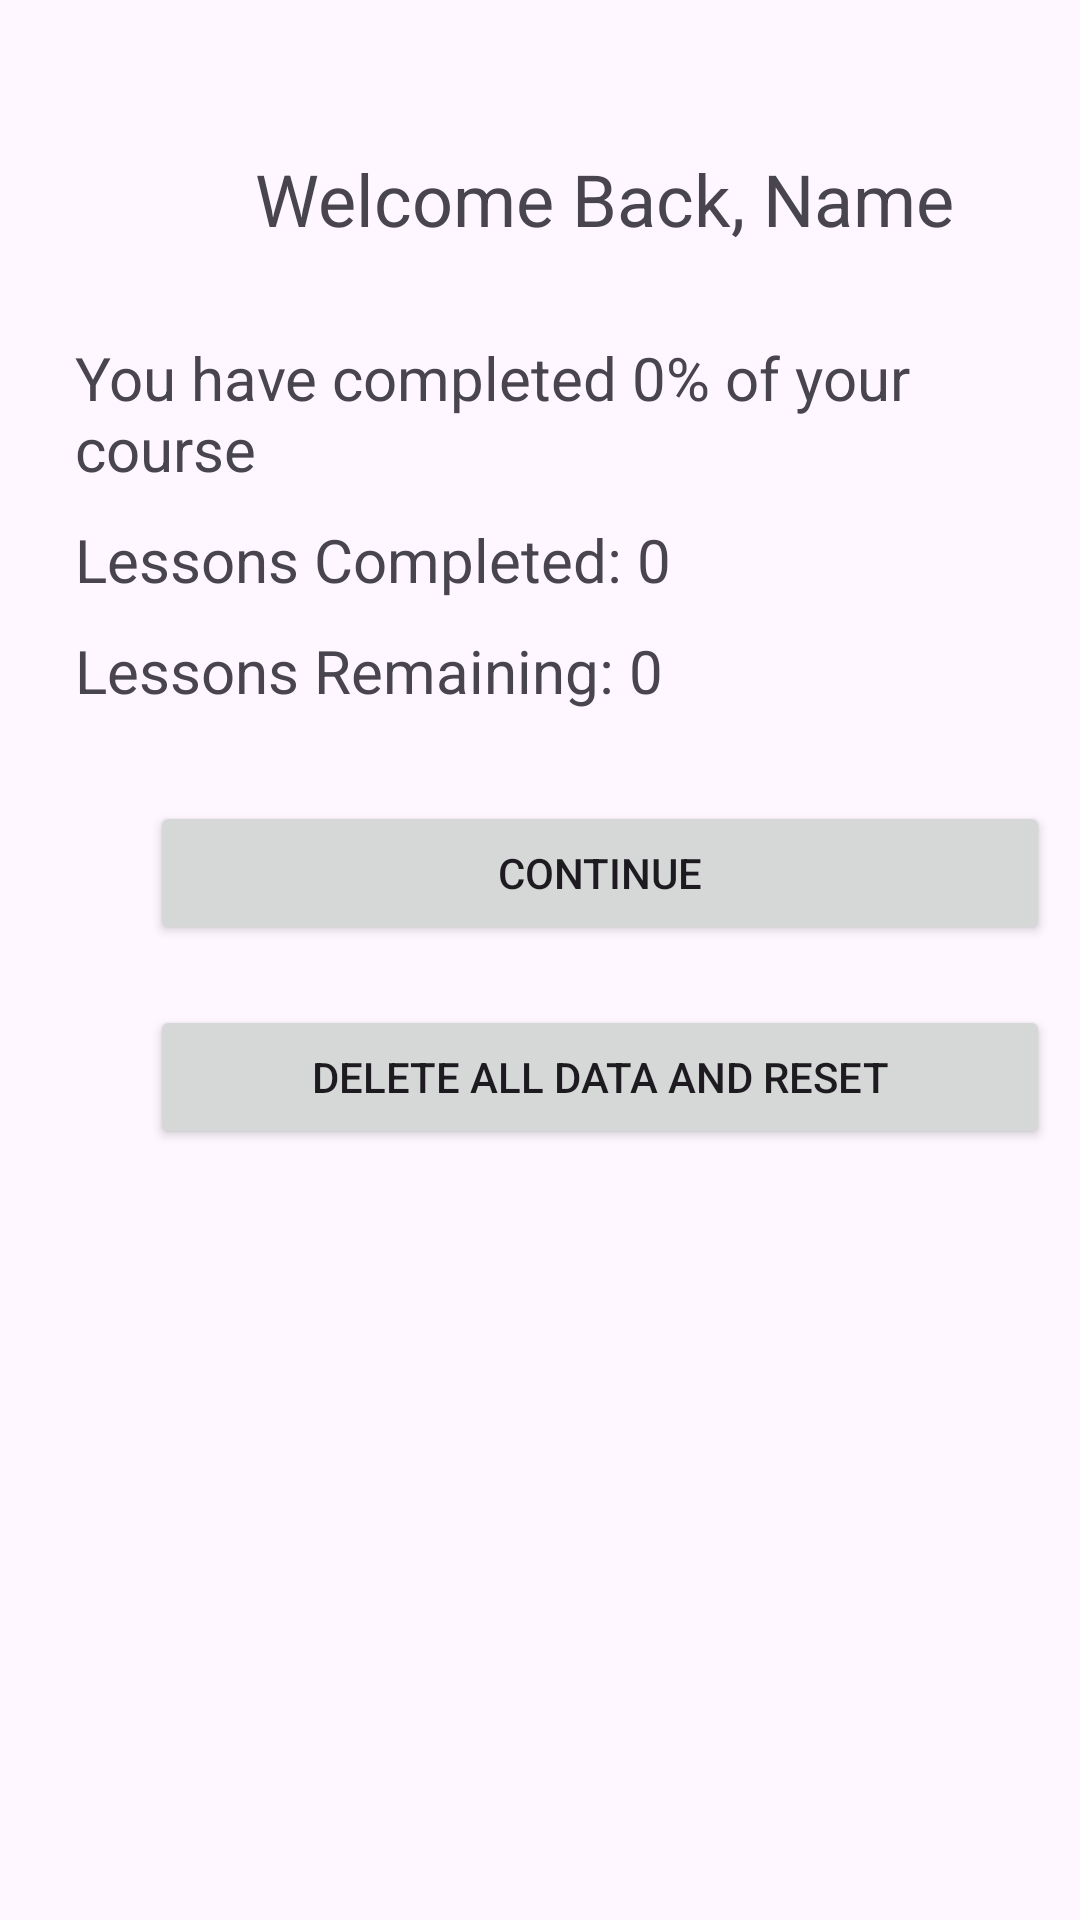

Android layout source for this screen:
<!-- AndroidManifest.xml: application theme Theme.Project_G06 -->
<!-- res/layout/activity_welcome_back_screen.xml -->
<?xml version="1.0" encoding="utf-8"?>
<LinearLayout xmlns:android="http://schemas.android.com/apk/res/android"
    xmlns:app="http://schemas.android.com/apk/res-auto"
    xmlns:tools="http://schemas.android.com/tools"
    android:id="@+id/main"
    android:layout_width="match_parent"
    android:layout_height="match_parent"
    tools:context=".WelcomeBackScreen"
    android:orientation="vertical">

    <TextView
        android:id="@+id/tv_display_stuName"
        android:layout_width="wrap_content"
        android:layout_height="wrap_content"
        android:text="Welcome Back, Name"
        android:textSize="24sp"
        android:layout_marginTop="50dp"
        android:layout_marginLeft="85dp" />

    <TextView
        android:id="@+id/tv_course_completed_percentage"
        android:layout_width="wrap_content"
        android:layout_height="wrap_content"
        android:textSize="20sp"
        android:text="You have completed 0% of your course"
        android:layout_marginTop="30dp"
        android:layout_marginLeft="25dp" />

    <TextView
        android:id="@+id/tv_number_lesson_completed"
        android:layout_width="wrap_content"
        android:layout_height="wrap_content"
        android:textSize="20sp"
        android:text="Lessons Completed: 0"
        android:layout_marginTop="10dp"
        android:layout_marginLeft="25dp" />

    <TextView
        android:id="@+id/tv_number_lesson_remaining"
        android:layout_width="wrap_content"
        android:layout_height="wrap_content"
        android:textSize="20sp"
        android:text="Lessons Remaining: 0"
        android:layout_marginTop="10dp"
        android:layout_marginLeft="25dp" />

    <Button
        android:id="@+id/btn_screen_lesson_list"
        android:layout_width="300dp"
        android:layout_height="wrap_content"
        android:text="Continue"
        android:layout_marginTop="30dp"
        android:layout_marginLeft="50dp"/>

    <Button
        android:id="@+id/btn_delete_account"
        android:layout_width="300dp"
        android:layout_height="wrap_content"
        android:text="Delete All Data and Reset"
        android:layout_marginTop="20dp"
        android:layout_marginLeft="50dp"/>

</LinearLayout>
<!-- resources referenced by this layout -->
<resources>
  <style name="Theme.Project_G06" parent="Base.Theme.Project_G06" />
  <style name="Base.Theme.Project_G06" parent="Theme.Material3.DayNight.NoActionBar">
          
          
      </style>
</resources>
